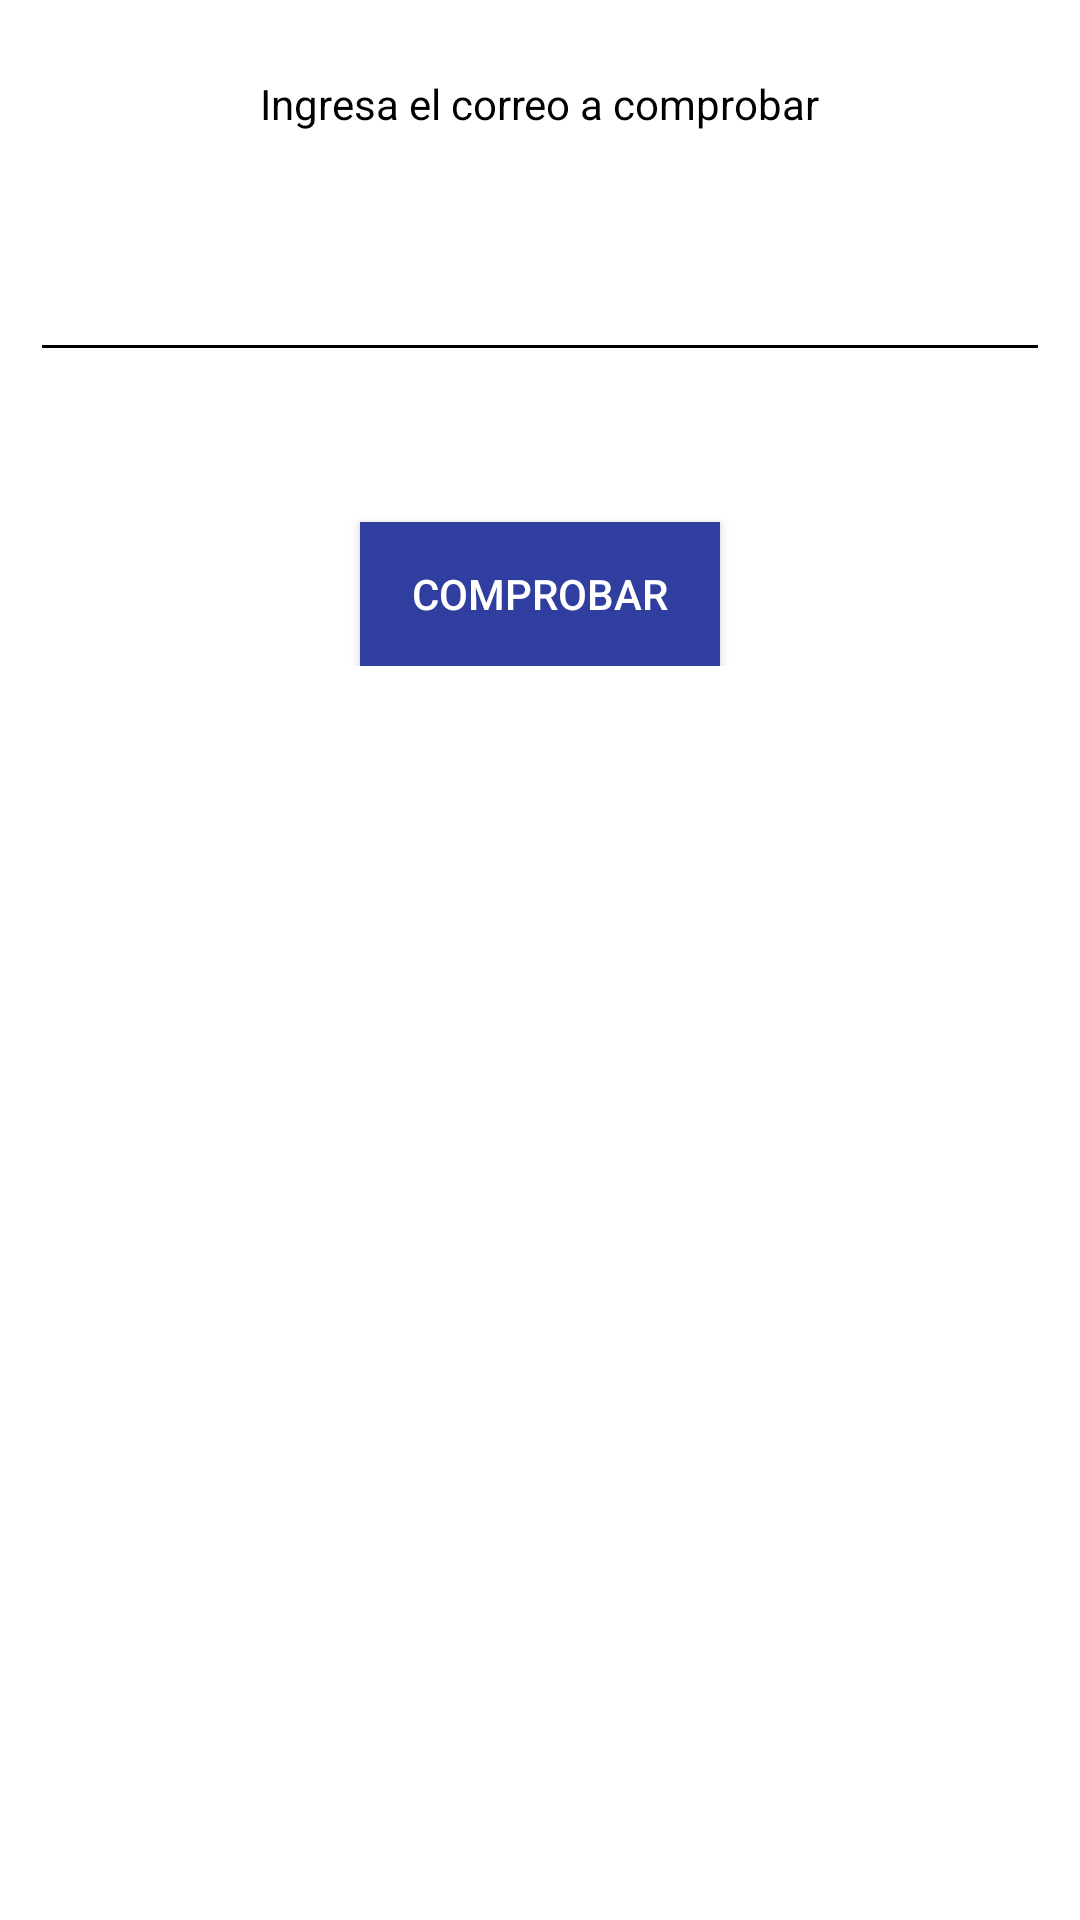

Produce the Android XML layout that renders to this screen, including the resource entries it uses.
<!-- AndroidManifest.xml: application theme AppTheme -->
<!-- res/layout/content_main.xml -->
<?xml version="1.0" encoding="utf-8"?>
<RelativeLayout xmlns:android="http://schemas.android.com/apk/res/android"
    xmlns:app="http://schemas.android.com/apk/res-auto"
    xmlns:tools="http://schemas.android.com/tools"
    android:layout_width="match_parent"
    android:layout_height="match_parent"

    android:background="@color/blanco"
    app:layout_behavior="@string/appbar_scrolling_view_behavior"
    tools:context="com.todociber.hesidohackeado.MainActivity"
    tools:showIn="@layout/activity_main">

    <ScrollView
        android:layout_width="match_parent"
        android:layout_height="match_parent">
        <RelativeLayout
            android:layout_width="match_parent"
            android:orientation="vertical"
            android:layout_height="match_parent">

            <ImageView
                android:layout_width="wrap_content"
                android:layout_height="wrap_content"
                android:src="@drawable/seguridad_informatica"
                android:id="@+id/img_cabecera"
                android:layout_alignParentTop="true"
                android:layout_centerHorizontal="true" />

            <TextView
                android:textColor="@color/negro"
                android:id="@+id/text1"
                android:layout_centerHorizontal="true"
                android:layout_below="@id/img_cabecera"
                android:layout_width="wrap_content"
                android:layout_height="wrap_content"
                android:text="@string/ingresa_el_correo_a_comprobar"
                android:layout_margin="25dp"/>


            <android.support.design.widget.TextInputLayout
                android:layout_width="match_parent"
                android:layout_below="@+id/text1"
                android:id="@+id/email2"
                android:layout_height="wrap_content"
                android:theme="@style/TextLabel">

            <EditText
                android:layout_width="match_parent"
                android:layout_height="wrap_content"

                android:id="@+id/email"
                android:inputType="textEmailAddress"
                android:layout_margin="10dp"
                android:backgroundTint="@color/negro"
                />

            </android.support.design.widget.TextInputLayout>

            <Button
                android:layout_marginBottom="20dp"
                android:layout_marginTop="20dp"
                android:elevation="15dp"
                android:textColor="@color/blanco"
                android:background="@color/colorPrimaryDark"
                android:layout_below="@+id/email2"
                android:layout_width="120dp"
                android:layout_height="wrap_content"
                android:text="@string/comprobar"
                android:id="@+id/btnComprobar"
                android:layout_alignParentBottom="true"
                android:layout_centerHorizontal="true"/>


        </RelativeLayout>


    </ScrollView>




</RelativeLayout>
<!-- res/layout/activity_main.xml (included above) -->
<?xml version="1.0" encoding="utf-8"?>
<android.support.design.widget.CoordinatorLayout xmlns:android="http://schemas.android.com/apk/res/android"
    xmlns:app="http://schemas.android.com/apk/res-auto"
    xmlns:tools="http://schemas.android.com/tools"
    android:layout_width="match_parent"
    android:layout_height="match_parent"
    android:fitsSystemWindows="true"
    android:background="@color/blanco"
    tools:context="com.todociber.hesidohackeado.MainActivity">

    <android.support.design.widget.AppBarLayout
        android:layout_width="match_parent"
        android:layout_height="wrap_content"
        android:theme="@style/AppTheme.AppBarOverlay">

        <android.support.v7.widget.Toolbar
            android:id="@+id/toolbar"
            android:layout_width="match_parent"
            android:layout_height="?attr/actionBarSize"
            android:background="?attr/colorPrimary"
            app:popupTheme="@style/AppTheme.PopupOverlay" />

    </android.support.design.widget.AppBarLayout>

    <include layout="@layout/content_main" />


</android.support.design.widget.CoordinatorLayout>
<!-- resources referenced by this layout -->
<resources>
  <color name="blanco">#ffffff</color>
  <color name="colorPrimaryDark">#303F9F</color>
  <color name="negro">#000000</color>
  <string name="comprobar">Comprobar</string>
  <string name="ingresa_el_correo_a_comprobar">Ingresa el correo a comprobar</string>
  <style name="AppTheme.AppBarOverlay" parent="ThemeOverlay.AppCompat.Dark.ActionBar" />
  <style name="AppTheme.PopupOverlay" parent="ThemeOverlay.AppCompat.Light" />
  <style name="TextLabel" parent="TextAppearance.AppCompat">
          
          <item name="android:textColorHint">#fff</item>
          <item name="android:textSize">20sp</item>
          
          <item name="colorAccent">@color/colorPrimary</item>
          <item name="colorControlNormal">@color/colorPrimaryDark</item>
          <item name="colorControlActivated">@color/colorAccent</item>
      </style>
  <style name="AppTheme" parent="Theme.AppCompat.Light.DarkActionBar">
          
          <item name="colorPrimary">@color/colorPrimary</item>
          <item name="colorPrimaryDark">@color/colorPrimaryDark</item>
          <item name="colorAccent">@color/colorAccent</item>
      </style>
  <color name="colorPrimary">#3F51B5</color>
  <color name="colorAccent">#FF4081</color>
</resources>
